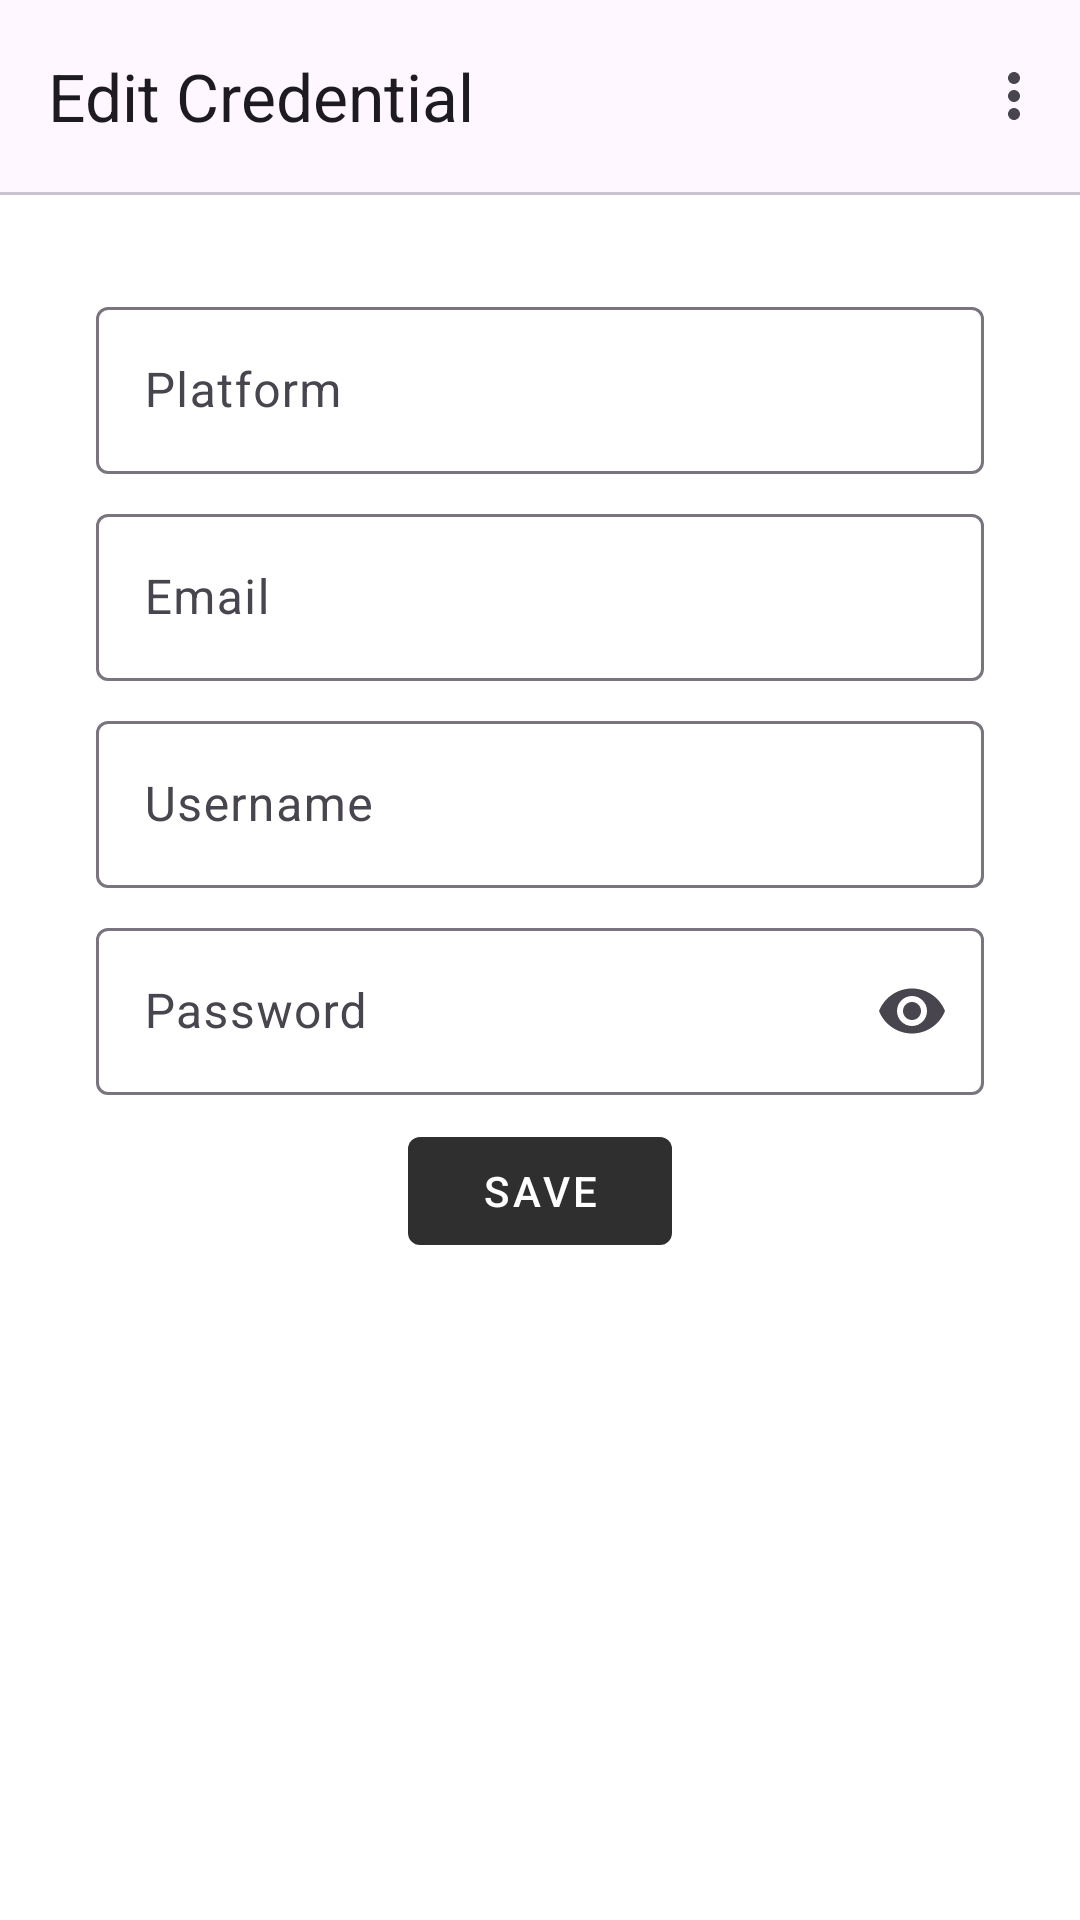

Produce the Android XML layout that renders to this screen, including the resource entries it uses.
<!-- AndroidManifest.xml: application theme Theme.Xpass -->
<!-- res/layout/activity_credential.xml -->
<?xml version="1.0" encoding="utf-8"?>
<androidx.constraintlayout.widget.ConstraintLayout xmlns:android="http://schemas.android.com/apk/res/android"
    xmlns:app="http://schemas.android.com/apk/res-auto"
    xmlns:tools="http://schemas.android.com/tools"
    android:id="@+id/main"
    android:layout_width="match_parent"
    android:layout_height="match_parent"
    android:background="@color/white"
    tools:context=".ui.credential.CredentialActivity">

    <com.google.android.material.appbar.AppBarLayout
        android:id="@+id/top_app_bar"
        android:layout_width="match_parent"
        android:layout_height="wrap_content"
        android:elevation="8dp"
        app:layout_constraintStart_toStartOf="parent"
        app:layout_constraintTop_toTopOf="parent">

        <com.google.android.material.appbar.MaterialToolbar
            android:id="@+id/top_toolbar"
            android:layout_width="match_parent"
            android:layout_height="wrap_content"
            app:menu="@menu/edit_credential_menu"
            app:navigationIcon="@drawable/baseline_arrow_back_ios_new_24"
            app:title="Edit Credential" />

    </com.google.android.material.appbar.AppBarLayout>

    <com.google.android.material.divider.MaterialDivider
        android:id="@+id/divider_below_top_app_bar"
        android:layout_width="match_parent"
        android:layout_height="1dp"
        app:layout_constraintStart_toStartOf="parent"
        app:layout_constraintTop_toBottomOf="@id/top_app_bar" />

    <com.google.android.material.textfield.TextInputLayout
        android:id="@+id/text_input_platform"
        android:layout_width="match_parent"
        android:layout_height="wrap_content"
        android:layout_marginHorizontal="32dp"
        android:layout_marginTop="32dp"
        android:hint="Platform"
        app:layout_constraintStart_toStartOf="parent"
        app:layout_constraintTop_toBottomOf="@id/divider_below_top_app_bar">

        <com.google.android.material.textfield.TextInputEditText
            android:layout_width="match_parent"
            android:layout_height="wrap_content"
            android:inputType="text" />
    </com.google.android.material.textfield.TextInputLayout>

    <com.google.android.material.textfield.TextInputLayout
        android:id="@+id/text_input_email"
        android:layout_width="match_parent"
        android:layout_height="wrap_content"
        android:layout_marginHorizontal="32dp"
        android:layout_marginTop="8dp"
        android:hint="Email"
        app:layout_constraintStart_toStartOf="parent"
        app:layout_constraintTop_toBottomOf="@id/text_input_platform">

        <com.google.android.material.textfield.TextInputEditText
            android:layout_width="match_parent"
            android:layout_height="wrap_content"
            android:inputType="textEmailAddress" />
    </com.google.android.material.textfield.TextInputLayout>

    <com.google.android.material.textfield.TextInputLayout
        android:id="@+id/text_input_username"
        android:layout_width="match_parent"
        android:layout_height="wrap_content"
        android:layout_marginHorizontal="32dp"
        android:layout_marginTop="8dp"
        android:hint="Username"
        app:layout_constraintStart_toStartOf="parent"
        app:layout_constraintTop_toBottomOf="@id/text_input_email">

        <com.google.android.material.textfield.TextInputEditText
            android:layout_width="match_parent"
            android:layout_height="wrap_content"
            android:inputType="textEmailAddress" />
    </com.google.android.material.textfield.TextInputLayout>

    <com.google.android.material.textfield.TextInputLayout
        android:id="@+id/text_input_password"
        android:layout_width="match_parent"
        android:layout_height="wrap_content"
        android:layout_marginHorizontal="32dp"
        android:layout_marginTop="8dp"
        android:hint="Password"
        app:endIconMode="password_toggle"
        app:layout_constraintStart_toStartOf="parent"

        app:layout_constraintTop_toBottomOf="@id/text_input_username">

        <com.google.android.material.textfield.TextInputEditText
            android:layout_width="match_parent"
            android:layout_height="wrap_content"
            android:inputType="textPassword" />
    </com.google.android.material.textfield.TextInputLayout>

    <com.google.android.material.button.MaterialButton
        android:id="@+id/btn_save"
        style="@style/MaterialButtonStyle"
        android:layout_width="wrap_content"
        android:layout_height="wrap_content"
        android:layout_marginTop="8dp"
        android:text="Save"
        app:layout_constraintEnd_toEndOf="parent"
        app:layout_constraintStart_toStartOf="parent"
        app:layout_constraintTop_toBottomOf="@id/text_input_password" />


</androidx.constraintlayout.widget.ConstraintLayout>
<!-- resources referenced by this layout -->
<resources>
  <color name="white">#FFFFFFFF</color>
  <style name="MaterialButtonStyle" parent="Widget.MaterialComponents.Button.UnelevatedButton">
          <item name="backgroundTint">@color/button_color_state</item>
      </style>
  <style name="Theme.Xpass" parent="Base.Theme.Xpass" />
  <style name="Base.Theme.Xpass" parent="Theme.Material3.DayNight.NoActionBar">
          
          <item name="colorPrimary">@color/jet_black</item>
          <item name="colorSecondary">@color/glaucous_blue</item>
          <item name="background">@color/white</item>
          <item name="colorSurfaceContainerHigh">@color/white</item>
          <item name="colorSurfaceContainer">@color/white</item>
      </style>
  <color name="jet_black">#2f2f2f</color>
  <color name="glaucous_blue">#6E7DAB</color>
</resources>
